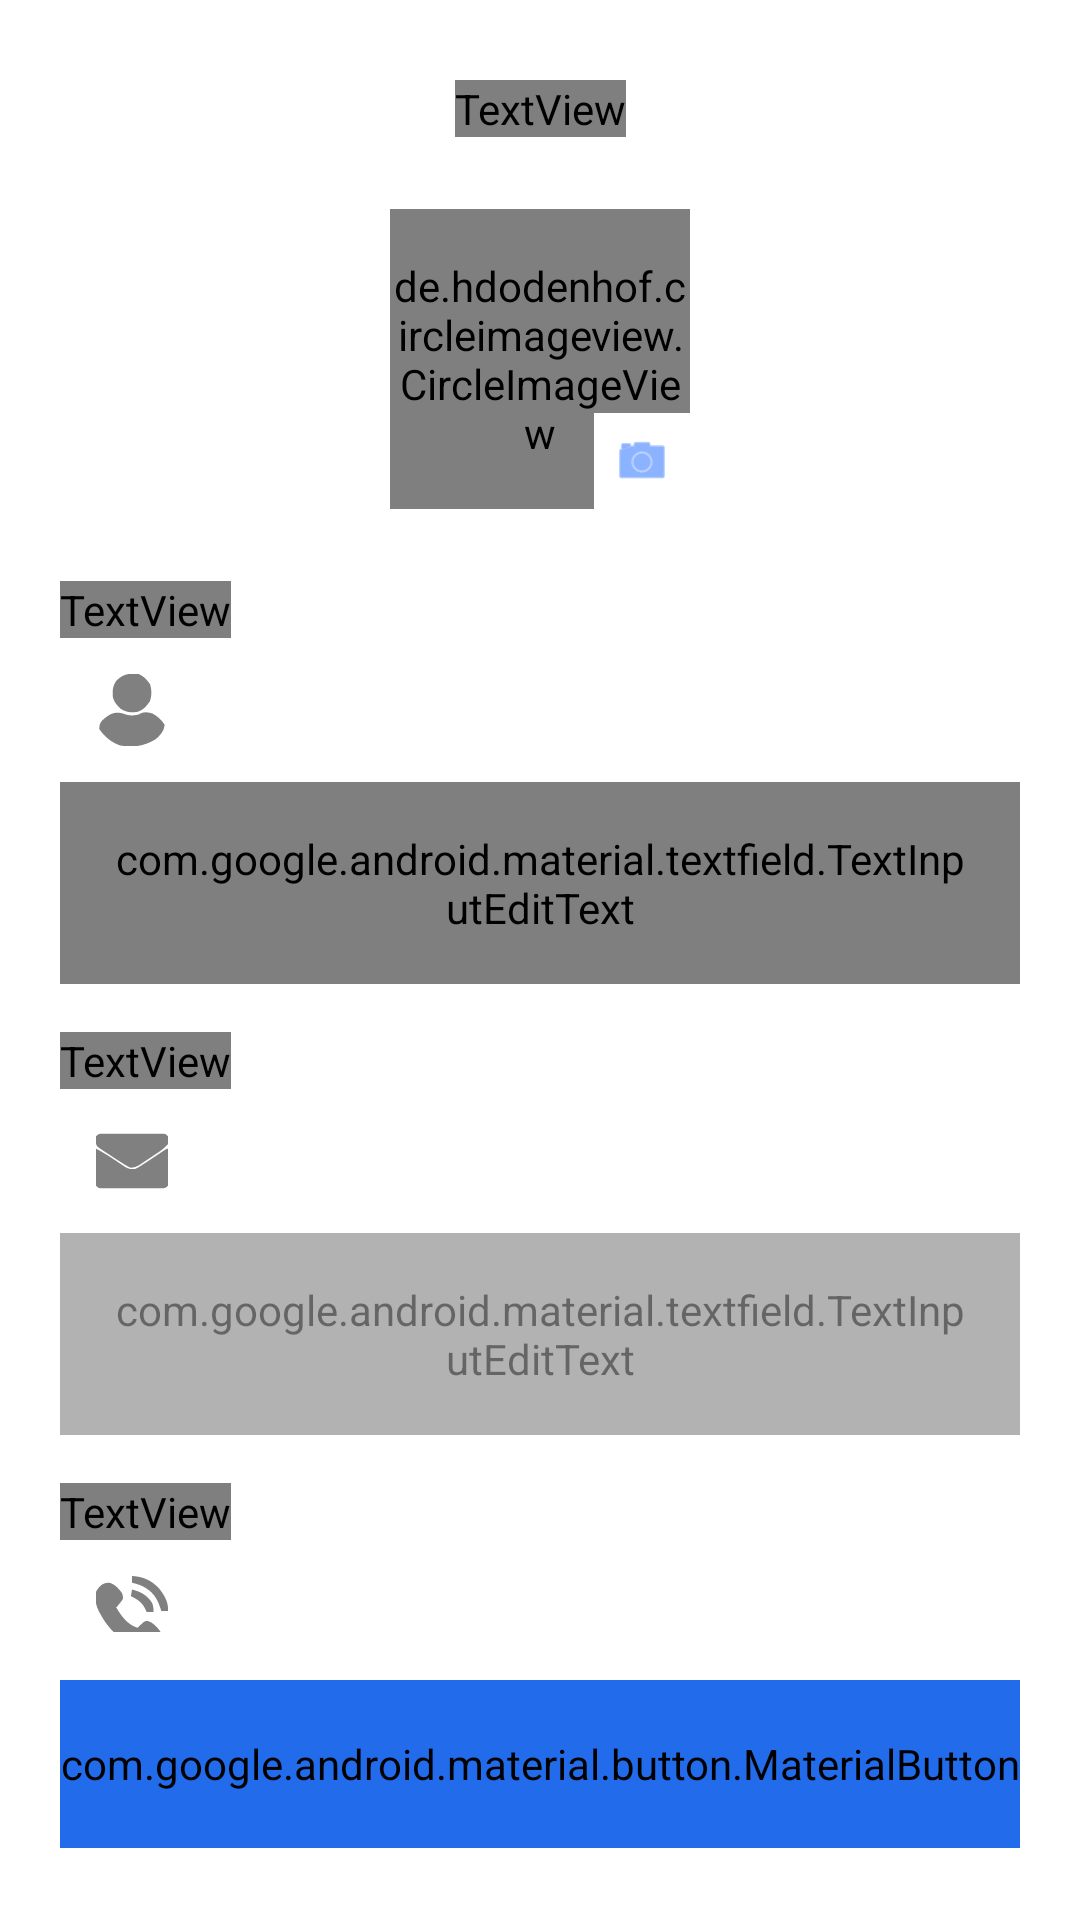

Android layout source for this screen:
<!-- AndroidManifest.xml: application theme Theme.NeuroNexus -->
<!-- res/layout/fragment_doctor_edit_profile.xml -->
<?xml version="1.0" encoding="utf-8"?>
<androidx.constraintlayout.widget.ConstraintLayout
    xmlns:android="http://schemas.android.com/apk/res/android"
    xmlns:app="http://schemas.android.com/apk/res-auto"
    xmlns:tools="http://schemas.android.com/tools"
    android:layout_width="match_parent"
    android:layout_height="match_parent"
    android:background="@color/colorBackground"
    android:paddingHorizontal="20dp">

    <ImageView
        android:id="@+id/btnBack"
        android:layout_width="24dp"
        android:layout_height="24dp"
        android:layout_marginTop="24dp"
        android:src="@drawable/arrow_back"
        app:tint="@color/text_black"
        app:layout_constraintStart_toStartOf="parent"
        app:layout_constraintTop_toTopOf="parent" />

    <TextView
        android:id="@+id/tvTitle"
        android:layout_width="wrap_content"
        android:layout_height="wrap_content"
        android:fontFamily="@font/poppins"
        android:text="Edit Profile"
        android:textColor="@color/text_black"
        android:textSize="18sp"
        android:textStyle="bold"
        app:layout_constraintBottom_toBottomOf="@+id/btnBack"
        app:layout_constraintEnd_toEndOf="parent"
        app:layout_constraintStart_toStartOf="parent"
        app:layout_constraintTop_toTopOf="@+id/btnBack" />

    <ScrollView
        android:layout_width="match_parent"
        android:layout_height="0dp"
        android:layout_marginTop="24dp"
        android:layout_marginBottom="16dp"
        android:scrollbars="none"
        app:layout_constraintBottom_toTopOf="@+id/btnSave"
        app:layout_constraintEnd_toEndOf="parent"
        app:layout_constraintStart_toStartOf="parent"
        app:layout_constraintTop_toBottomOf="@+id/tvTitle">

        <LinearLayout
            android:layout_width="match_parent"
            android:layout_height="wrap_content"
            android:orientation="vertical"
            android:paddingBottom="20dp">

            <androidx.constraintlayout.widget.ConstraintLayout
                android:layout_width="wrap_content"
                android:layout_height="wrap_content"
                android:layout_gravity="center_horizontal"
                android:layout_marginBottom="24dp">

                <de.hdodenhof.circleimageview.CircleImageView
                    android:id="@+id/imgProfile"
                    android:layout_width="100dp"
                    android:layout_height="100dp"
                    android:src="@drawable/doctor"
                    app:layout_constraintBottom_toBottomOf="parent"
                    app:layout_constraintEnd_toEndOf="parent"
                    app:layout_constraintStart_toStartOf="parent"
                    app:layout_constraintTop_toTopOf="parent" />

                <ImageView
                    android:id="@+id/btnChangePhoto"
                    android:layout_width="32dp"
                    android:layout_height="32dp"
                    android:background="@color/colorBackground"
                    android:padding="6dp"
                    android:src="@android:drawable/ic_menu_camera"
                    app:layout_constraintBottom_toBottomOf="parent"
                    app:layout_constraintEnd_toEndOf="parent"
                    app:tint="#3F80FF" />

            </androidx.constraintlayout.widget.ConstraintLayout>

            <TextView
                style="@style/LoginLabelText"
                android:text="Full Name" />

            <com.google.android.material.textfield.TextInputLayout
                style="@style/LoginInputLayout"
                app:startIconDrawable="@drawable/ic_user">

                <com.google.android.material.textfield.TextInputEditText
                    android:id="@+id/etName"
                    style="@style/LoginEditText"
                    android:text="Dr. Ahmad" />
            </com.google.android.material.textfield.TextInputLayout>

            <TextView
                style="@style/LoginLabelText"
                android:layout_marginTop="16dp"
                android:text="Email" />

            <com.google.android.material.textfield.TextInputLayout
                style="@style/LoginInputLayout"
                app:startIconDrawable="@drawable/email">

                <com.google.android.material.textfield.TextInputEditText
                    android:id="@+id/etEmail"
                    style="@style/LoginEditText"
                    android:alpha="0.6"
                    android:clickable="false"
                    android:focusable="false"
                    android:text="doctor@gmail.com" />
            </com.google.android.material.textfield.TextInputLayout>

            <TextView
                style="@style/LoginLabelText"
                android:layout_marginTop="16dp"
                android:text="Phone" />

            <com.google.android.material.textfield.TextInputLayout
                style="@style/LoginInputLayout"
                app:startIconDrawable="@drawable/ic_call">

                <com.google.android.material.textfield.TextInputEditText
                    android:id="@+id/etPhone"
                    style="@style/LoginEditText"
                    android:inputType="phone"
                    android:text="0334-1245367" />
            </com.google.android.material.textfield.TextInputLayout>

            <TextView
                style="@style/LoginLabelText"
                android:layout_marginTop="16dp"
                android:text="Clinic Address" />

            <com.google.android.material.textfield.TextInputLayout
                style="@style/LoginInputLayout"
                app:startIconDrawable="@drawable/ic_location">

                <com.google.android.material.textfield.TextInputEditText
                    android:id="@+id/etAddress"
                    style="@style/LoginEditText"
                    android:text="ABC, 124" />
            </com.google.android.material.textfield.TextInputLayout>

            <TextView
                style="@style/LoginLabelText"
                android:layout_marginTop="16dp"
                android:text="Qualification" />

            <com.google.android.material.textfield.TextInputLayout
                style="@style/LoginInputLayout"
                app:startIconDrawable="@drawable/ic_user">

                <com.google.android.material.textfield.TextInputEditText
                    android:id="@+id/etQualification"
                    style="@style/LoginEditText"
                    android:text="MBBS, FCPS" />
            </com.google.android.material.textfield.TextInputLayout>

            <TextView
                style="@style/LoginLabelText"
                android:layout_marginTop="16dp"
                android:text="Consultation Fee (Rs)" />

            <com.google.android.material.textfield.TextInputLayout
                style="@style/LoginInputLayout"
                app:startIconDrawable="@drawable/coin">

                <com.google.android.material.textfield.TextInputEditText
                    android:id="@+id/etFee"
                    style="@style/LoginEditText"
                    android:inputType="number"
                    android:text="3500" />
            </com.google.android.material.textfield.TextInputLayout>

            <TextView
                style="@style/LoginLabelText"
                android:layout_marginTop="16dp"
                android:text="Availability Schedule" />

            <com.google.android.material.textfield.TextInputLayout
                style="@style/LoginInputLayout"
                app:startIconDrawable="@drawable/calendar">

                <com.google.android.material.textfield.TextInputEditText
                    android:id="@+id/etSchedule"
                    style="@style/LoginEditText"
                    android:gravity="top|start"
                    android:inputType="textMultiLine"
                    android:maxLines="5"
                    android:minLines="2"
                    android:text="Mon-Wed: 5pm-9pm\nSat-Sun: 6pm-8pm" />
            </com.google.android.material.textfield.TextInputLayout>

            <TextView
                style="@style/LoginLabelText"
                android:layout_marginTop="16dp"
                android:text="PMDC License No" />

            <com.google.android.material.textfield.TextInputLayout
                style="@style/LoginInputLayout"
                app:startIconDrawable="@drawable/ic_license">

                <com.google.android.material.textfield.TextInputEditText
                    android:id="@+id/etLicense"
                    style="@style/LoginEditText"
                    android:alpha="0.6"
                    android:clickable="false"
                    android:focusable="false"
                    android:text="1234567" />
            </com.google.android.material.textfield.TextInputLayout>

            <TextView
                style="@style/LoginLabelText"
                android:layout_marginTop="16dp"
                android:text="Password" />

            <com.google.android.material.textfield.TextInputLayout
                style="@style/LoginInputLayout"
                app:endIconMode="password_toggle"
                app:startIconDrawable="@drawable/lock">

                <com.google.android.material.textfield.TextInputEditText
                    android:id="@+id/etPassword"
                    style="@style/LoginEditText"
                    android:inputType="textPassword"
                    android:text="1234567" />
            </com.google.android.material.textfield.TextInputLayout>

        </LinearLayout>
    </ScrollView>

    <com.google.android.material.button.MaterialButton
        android:id="@+id/btnSave"
        android:layout_width="match_parent"
        android:layout_height="56dp"
        android:layout_marginBottom="24dp"
        android:backgroundTint="@color/primary_blue"
        android:fontFamily="@font/poppins"
        android:text="SAVE CHANGES"
        android:textStyle="bold"
        app:cornerRadius="12dp"
        app:layout_constraintBottom_toBottomOf="parent"
        app:layout_constraintEnd_toEndOf="parent"
        app:layout_constraintStart_toStartOf="parent" />

</androidx.constraintlayout.widget.ConstraintLayout>
<!-- resources referenced by this layout -->
<resources>
  <color name="colorBackground">#FFFFFF</color>
  <color name="primary_blue">#226CEB</color>
  <color name="text_black">#1E252D</color>
  <!-- drawable ic_location (drawable) -->
  <vector xmlns:android="http://schemas.android.com/apk/res/android" android:height="24dp" android:viewportHeight="64" android:viewportWidth="64" android:width="24dp">
        
      <path android:fillColor="#000000" android:pathData="M43.5,1.563C50.057,5.592 53.748,10.977 55.578,18.418C57.781,31.899 49.229,44.267 41.688,54.813C40.165,56.915 38.607,58.959 37,61C36.511,61.643 36.023,62.286 35.52,62.949C34,64 34,64 31.578,63.973C21.901,60.322 15.42,44.819 11,36C7.61,28.437 7.194,21.173 9.93,13.324C12.577,7.575 16.718,3.243 22.531,0.66C29.219,-1.128 37.095,-1.283 43.5,1.563ZM23,16C20.586,19.148 20.534,22.119 21,26C23.04,29.658 24.504,31.669 28,34C33.758,34.564 33.758,34.564 38.875,32.25C41.819,29.133 42.857,27.341 43.313,23.063C42.947,19.476 42.268,17.797 40,15C33.348,10.896 29.022,11.601 23,16Z"/>
      
  </vector>
  <!-- drawable ic_user (drawable) -->
  <vector xmlns:android="http://schemas.android.com/apk/res/android" android:height="24dp" android:viewportHeight="64" android:viewportWidth="64" android:width="24dp">
        
      <path android:fillColor="#000000" android:pathData="M26.938,36.125C31.093,37.312 33.751,36.822 38,36C38.66,35.629 39.32,35.257 40,34.875C43.345,33.411 46.584,34.095 50,35C54.788,37.535 58.004,40.552 61,45C60.554,50.805 57.204,54.264 53,58C43.05,64.126 32.474,65.755 21.039,63.387C13.62,60.73 7.356,55.535 3,49C2.844,45.577 3.382,43.69 5.68,41.125C12.698,34.768 17.632,32.561 26.938,36.125Z"/>
        
      <path android:fillColor="#000000" android:pathData="M38,0C42.479,2.159 45.182,4.93 48,9C49.71,14.129 49.646,19.061 47.938,24.188C44.888,28.614 41.876,32.169 36.566,33.703C30.972,34.487 26.913,34.023 22,31C18.312,27.462 15.319,24.224 14.797,18.949C14.691,13.851 15.039,10.343 18,6C24.288,-0.187 29.368,-0.814 38,0Z"/>
      
  </vector>
  <style name="LoginEditText" parent="Widget.MaterialComponents.TextInputEditText.OutlinedBox">
          <item name="android:layout_width">match_parent</item>
          <item name="android:layout_height">wrap_content</item>
          <item name="android:paddingTop">16dp</item>
          <item name="android:paddingBottom">16dp</item>
          <item name="android:textSize">14sp</item>
          <item name="android:textColorHint">#A0A0A0</item> <item name="android:fontFamily">@font/poppins</item>
      </style>
  <style name="LoginInputLayout" parent="Widget.MaterialComponents.TextInputLayout.OutlinedBox">
          <item name="android:layout_width">match_parent</item>
          <item name="android:layout_height">wrap_content</item>
          <item name="hintEnabled">false</item>
          <item name="boxCornerRadiusTopStart">16dp</item>
          <item name="boxCornerRadiusTopEnd">16dp</item>
          <item name="boxCornerRadiusBottomStart">16dp</item>
          <item name="boxCornerRadiusBottomEnd">16dp</item>
          <item name="boxStrokeColor">#3F80FF</item> <item name="boxStrokeWidth">1dp</item>
          <item name="boxStrokeWidthFocused">2dp</item>
          <item name="startIconTint">#808080</item>
          <item name="endIconTint">#808080</item>
      </style>
  <style name="LoginLabelText">
          <item name="android:layout_width">wrap_content</item>
          <item name="android:layout_height">wrap_content</item>
          <item name="android:textColor">#1D2125</item> <item name="android:textSize">14sp</item>
          <item name="android:textStyle">bold</item>
          <item name="android:fontFamily">@font/poppins</item>
      </style>
  <style name="Theme.NeuroNexus" parent="Base.Theme.NeuroNexus" />
  <style name="Base.Theme.NeuroNexus" parent="Theme.Material3.DayNight.NoActionBar">
          
          
          <item name="android:statusBarColor">@color/text_white</item>
          <item name="android:windowLightStatusBar">true</item>
      </style>
  <color name="text_white">#FFFFFF</color>
</resources>
